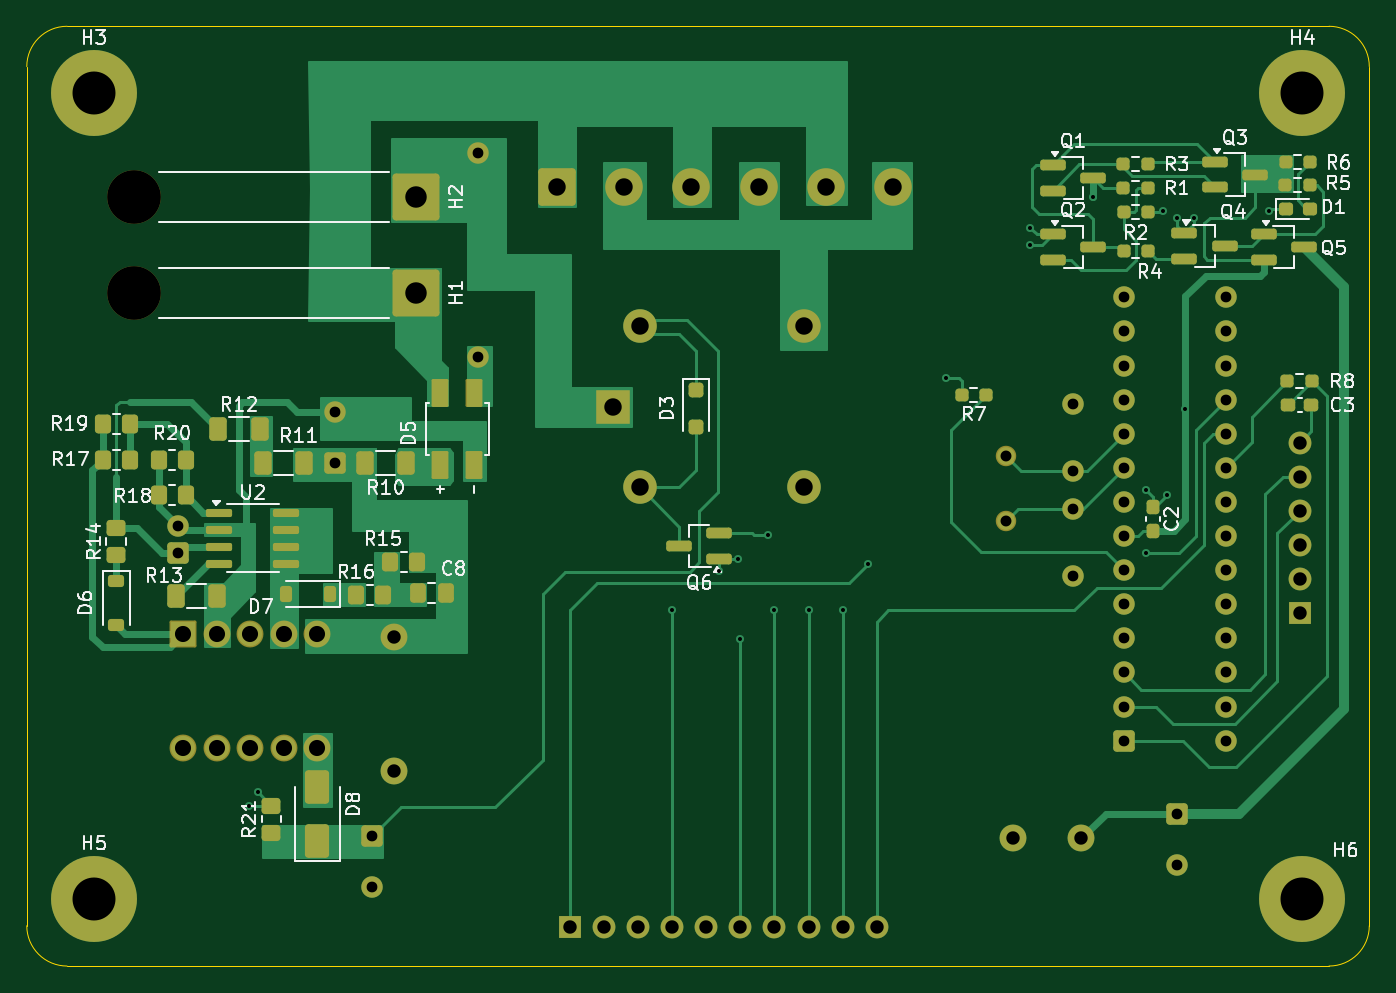
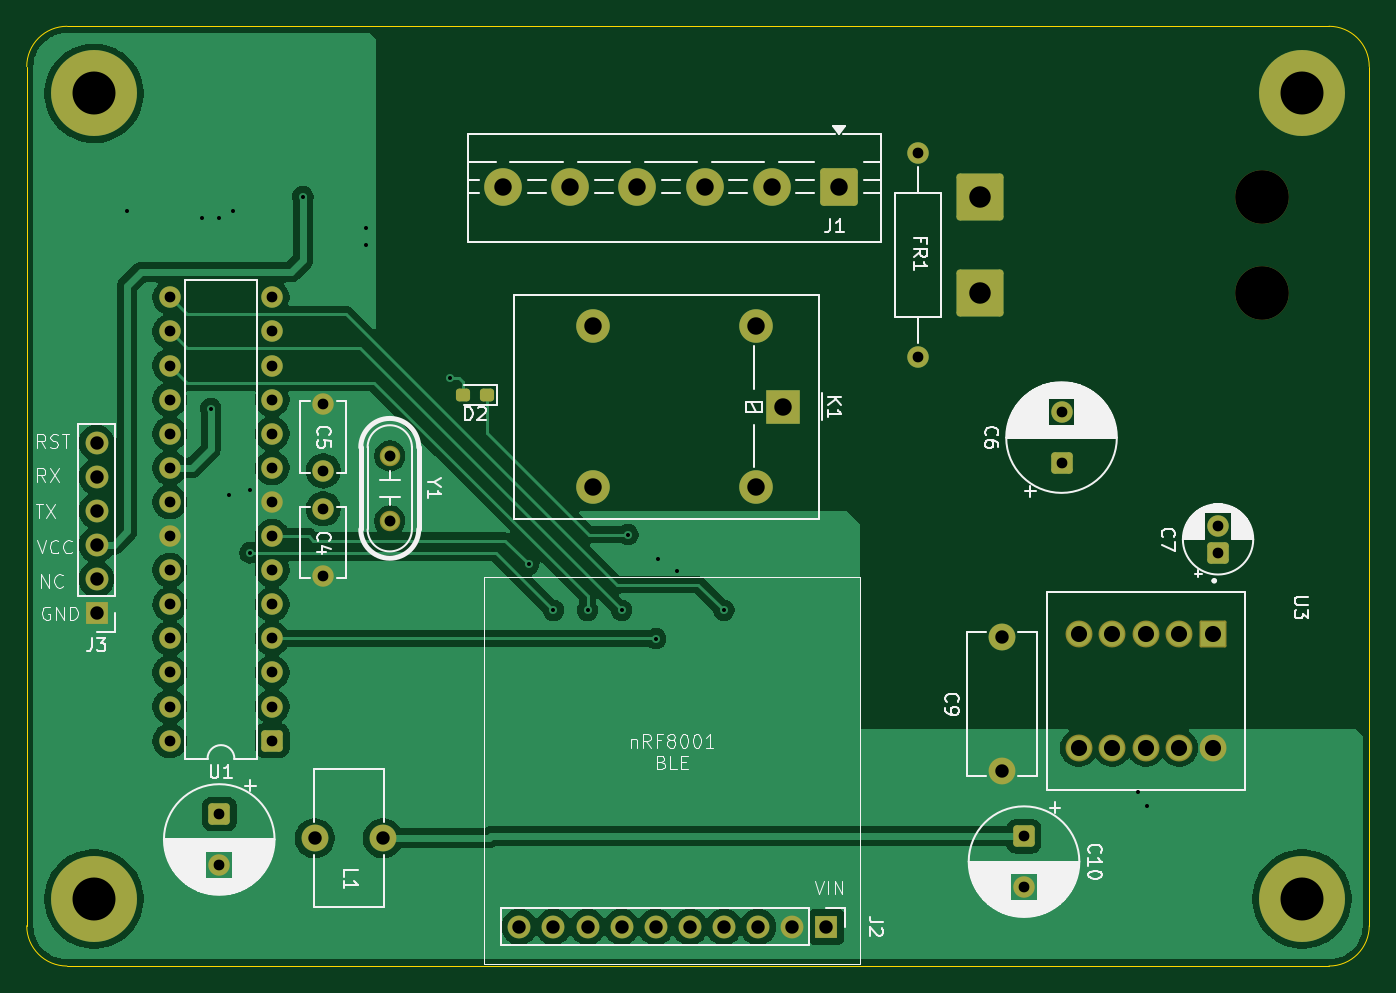
Circuit board: 11 layer files. Board 100.0 x 70.0 mm.
- bottom_copper: BLE_Lamp-B_Cu.gbr (103276 bytes)
- bottom_mask: BLE_Lamp-B_Mask.gbr (4955 bytes)
- paste: BLE_Lamp-B_Paste.gbr (1173 bytes)
- bottom_silk: BLE_Lamp-B_Silkscreen.gbr (67462 bytes)
- outline: BLE_Lamp-Edge_Cuts.gbr (991 bytes)
- top_copper: BLE_Lamp-F_Cu.gbr (39894 bytes)
- top_mask: BLE_Lamp-F_Mask.gbr (9768 bytes)
- paste: BLE_Lamp-F_Paste.gbr (5894 bytes)
- top_silk: BLE_Lamp-F_Silkscreen.gbr (64316 bytes)
- drill: BLE_Lamp-NPTH.drl (367 bytes)
- drill: BLE_Lamp-PTH.drl (2699 bytes)

=== bottom_copper: BLE_Lamp-B_Cu.gbr (103276 bytes, source omitted) ===
=== bottom_mask: BLE_Lamp-B_Mask.gbr ===
%TF.GenerationSoftware,KiCad,Pcbnew,9.0.2*%
%TF.CreationDate,2025-11-28T18:19:18-08:00*%
%TF.ProjectId,BLE_Lamp,424c455f-4c61-46d7-902e-6b696361645f,rev?*%
%TF.SameCoordinates,Original*%
%TF.FileFunction,Soldermask,Bot*%
%TF.FilePolarity,Negative*%
%FSLAX46Y46*%
G04 Gerber Fmt 4.6, Leading zero omitted, Abs format (unit mm)*
G04 Created by KiCad (PCBNEW 9.0.2) date 2025-11-28 18:19:18*
%MOMM*%
%LPD*%
G01*
G04 APERTURE LIST*
G04 Aperture macros list*
%AMRoundRect*
0 Rectangle with rounded corners*
0 $1 Rounding radius*
0 $2 $3 $4 $5 $6 $7 $8 $9 X,Y pos of 4 corners*
0 Add a 4 corners polygon primitive as box body*
4,1,4,$2,$3,$4,$5,$6,$7,$8,$9,$2,$3,0*
0 Add four circle primitives for the rounded corners*
1,1,$1+$1,$2,$3*
1,1,$1+$1,$4,$5*
1,1,$1+$1,$6,$7*
1,1,$1+$1,$8,$9*
0 Add four rect primitives between the rounded corners*
20,1,$1+$1,$2,$3,$4,$5,0*
20,1,$1+$1,$4,$5,$6,$7,0*
20,1,$1+$1,$6,$7,$8,$9,0*
20,1,$1+$1,$8,$9,$2,$3,0*%
G04 Aperture macros list end*
%ADD10C,1.700000*%
%ADD11R,1.700000X1.700000*%
%ADD12C,6.400000*%
%ADD13C,4.000000*%
%ADD14RoundRect,0.250002X-1.499998X1.499998X-1.499998X-1.499998X1.499998X-1.499998X1.499998X1.499998X0*%
%ADD15C,1.600000*%
%ADD16RoundRect,0.237500X-0.287500X-0.237500X0.287500X-0.237500X0.287500X0.237500X-0.287500X0.237500X0*%
%ADD17RoundRect,0.250000X0.550000X-0.550000X0.550000X0.550000X-0.550000X0.550000X-0.550000X-0.550000X0*%
%ADD18R,2.500000X2.500000*%
%ADD19O,2.500000X2.500000*%
%ADD20RoundRect,0.102000X-0.900000X0.900000X-0.900000X-0.900000X0.900000X-0.900000X0.900000X0.900000X0*%
%ADD21C,2.004000*%
%ADD22RoundRect,0.250000X-0.550000X0.550000X-0.550000X-0.550000X0.550000X-0.550000X0.550000X0.550000X0*%
%ADD23C,2.000000*%
%ADD24RoundRect,0.250000X-0.550000X-0.550000X0.550000X-0.550000X0.550000X0.550000X-0.550000X0.550000X0*%
%ADD25C,1.524800*%
%ADD26RoundRect,0.250001X-1.149999X-1.149999X1.149999X-1.149999X1.149999X1.149999X-1.149999X1.149999X0*%
%ADD27C,2.800000*%
G04 APERTURE END LIST*
D10*
%TO.C,J2*%
X178308000Y-132080000D03*
X175768000Y-132080000D03*
X173228000Y-132080000D03*
X170688000Y-132080000D03*
X168148000Y-132080000D03*
X165608000Y-132080000D03*
X163068000Y-132080000D03*
X160528000Y-132080000D03*
X157988000Y-132080000D03*
D11*
X155448000Y-132080000D03*
%TD*%
D12*
%TO.C,H5*%
X120000000Y-130000000D03*
%TD*%
%TO.C,H3*%
X120000000Y-70000000D03*
%TD*%
%TO.C,H6*%
X210000000Y-130000000D03*
%TD*%
%TO.C,H4*%
X210000000Y-70000000D03*
%TD*%
D13*
%TO.C,H1*%
X123018000Y-84836749D03*
D14*
X144018000Y-84836749D03*
%TD*%
D13*
%TO.C,H2*%
X123018000Y-77724000D03*
D14*
X144018000Y-77724000D03*
%TD*%
D15*
%TO.C,C5*%
X192903000Y-98106349D03*
X192903000Y-93106349D03*
%TD*%
D11*
%TO.C,J3*%
X209804000Y-108712000D03*
D10*
X209804000Y-106172000D03*
X209804000Y-103632000D03*
X209804000Y-101092000D03*
X209804000Y-98552000D03*
X209804000Y-96012000D03*
%TD*%
D16*
%TO.C,D2*%
X180735000Y-92456000D03*
X182485000Y-92456000D03*
%TD*%
D15*
%TO.C,FR1*%
X148590000Y-89662000D03*
X148590000Y-74422000D03*
%TD*%
D17*
%TO.C,C7*%
X126263400Y-104216200D03*
D15*
X126263400Y-102216200D03*
%TD*%
D18*
%TO.C,K1*%
X158656900Y-93345000D03*
D19*
X160656900Y-87345000D03*
X172856900Y-87345000D03*
X172856900Y-99345000D03*
X160656900Y-99345000D03*
%TD*%
D20*
%TO.C,U3*%
X126648200Y-110247200D03*
D21*
X129148200Y-110247200D03*
X131648200Y-110247200D03*
X134148200Y-110247200D03*
X136648200Y-110247200D03*
X136648200Y-118757200D03*
X134148200Y-118757200D03*
X131648200Y-118757200D03*
X129148200Y-118757200D03*
X126648200Y-118757200D03*
%TD*%
D22*
%TO.C,C1*%
X200660000Y-123673349D03*
D15*
X200660000Y-127473349D03*
%TD*%
D17*
%TO.C,C6*%
X137922000Y-97536000D03*
D15*
X137922000Y-93736000D03*
%TD*%
D23*
%TO.C,L1*%
X188468000Y-125476000D03*
X193548000Y-125476000D03*
%TD*%
D15*
%TO.C,C4*%
X192903000Y-100940349D03*
X192903000Y-105940349D03*
%TD*%
D24*
%TO.C,U1*%
X196723000Y-118212349D03*
D15*
X196723000Y-115672349D03*
X196723000Y-113132349D03*
X196723000Y-110592349D03*
X196723000Y-108052349D03*
X196723000Y-105512349D03*
X196723000Y-102972349D03*
X196723000Y-100432349D03*
X196723000Y-97892349D03*
X196723000Y-95352349D03*
X196723000Y-92812349D03*
X196723000Y-90272349D03*
X196723000Y-87732349D03*
X196723000Y-85192349D03*
X204343000Y-85192349D03*
X204343000Y-87732349D03*
X204343000Y-90272349D03*
X204343000Y-92812349D03*
X204343000Y-95352349D03*
X204343000Y-97892349D03*
X204343000Y-100432349D03*
X204343000Y-102972349D03*
X204343000Y-105512349D03*
X204343000Y-108052349D03*
X204343000Y-110592349D03*
X204343000Y-113132349D03*
X204343000Y-115672349D03*
X204343000Y-118212349D03*
%TD*%
D25*
%TO.C,Y1*%
X187960000Y-101829349D03*
X187960000Y-97003349D03*
%TD*%
D22*
%TO.C,C10*%
X140716000Y-125324349D03*
D15*
X140716000Y-129124349D03*
%TD*%
D23*
%TO.C,C9*%
X142367000Y-120490000D03*
X142367000Y-110490000D03*
%TD*%
D26*
%TO.C,J1*%
X154512000Y-76937349D03*
D27*
X159512000Y-76937349D03*
X164512000Y-76937349D03*
X169512000Y-76937349D03*
X174512000Y-76937349D03*
X179512000Y-76937349D03*
%TD*%
M02*

=== paste: BLE_Lamp-B_Paste.gbr (1173 bytes, source withheld) ===
=== bottom_silk: BLE_Lamp-B_Silkscreen.gbr (67462 bytes, source omitted) ===
=== outline: BLE_Lamp-Edge_Cuts.gbr ===
%TF.GenerationSoftware,KiCad,Pcbnew,9.0.2*%
%TF.CreationDate,2025-11-28T18:19:18-08:00*%
%TF.ProjectId,BLE_Lamp,424c455f-4c61-46d7-902e-6b696361645f,rev?*%
%TF.SameCoordinates,Original*%
%TF.FileFunction,Profile,NP*%
%FSLAX46Y46*%
G04 Gerber Fmt 4.6, Leading zero omitted, Abs format (unit mm)*
G04 Created by KiCad (PCBNEW 9.0.2) date 2025-11-28 18:19:18*
%MOMM*%
%LPD*%
G01*
G04 APERTURE LIST*
%TA.AperFunction,Profile*%
%ADD10C,0.050000*%
%TD*%
G04 APERTURE END LIST*
D10*
X115000000Y-68000000D02*
G75*
G02*
X118000000Y-65000000I3000000J0D01*
G01*
X118000000Y-135000000D02*
G75*
G02*
X115000000Y-132000000I0J3000000D01*
G01*
X212000000Y-65000000D02*
G75*
G02*
X215000000Y-68000000I0J-3000000D01*
G01*
X215000000Y-132000000D02*
G75*
G02*
X212000000Y-135000000I-3000000J0D01*
G01*
X118000000Y-65000000D02*
X212000000Y-65000000D01*
X115000000Y-132000000D02*
X115000000Y-68000000D01*
X212000000Y-135000000D02*
X118000000Y-135000000D01*
X215000000Y-68000000D02*
X215000000Y-132000000D01*
M02*

=== top_copper: BLE_Lamp-F_Cu.gbr (39894 bytes, source omitted) ===
=== top_mask: BLE_Lamp-F_Mask.gbr (9768 bytes, source omitted) ===
=== paste: BLE_Lamp-F_Paste.gbr ===
%TF.GenerationSoftware,KiCad,Pcbnew,9.0.2*%
%TF.CreationDate,2025-11-28T18:19:18-08:00*%
%TF.ProjectId,BLE_Lamp,424c455f-4c61-46d7-902e-6b696361645f,rev?*%
%TF.SameCoordinates,Original*%
%TF.FileFunction,Paste,Top*%
%TF.FilePolarity,Positive*%
%FSLAX46Y46*%
G04 Gerber Fmt 4.6, Leading zero omitted, Abs format (unit mm)*
G04 Created by KiCad (PCBNEW 9.0.2) date 2025-11-28 18:19:18*
%MOMM*%
%LPD*%
G01*
G04 APERTURE LIST*
G04 Aperture macros list*
%AMRoundRect*
0 Rectangle with rounded corners*
0 $1 Rounding radius*
0 $2 $3 $4 $5 $6 $7 $8 $9 X,Y pos of 4 corners*
0 Add a 4 corners polygon primitive as box body*
4,1,4,$2,$3,$4,$5,$6,$7,$8,$9,$2,$3,0*
0 Add four circle primitives for the rounded corners*
1,1,$1+$1,$2,$3*
1,1,$1+$1,$4,$5*
1,1,$1+$1,$6,$7*
1,1,$1+$1,$8,$9*
0 Add four rect primitives between the rounded corners*
20,1,$1+$1,$2,$3,$4,$5,0*
20,1,$1+$1,$4,$5,$6,$7,0*
20,1,$1+$1,$6,$7,$8,$9,0*
20,1,$1+$1,$8,$9,$2,$3,0*%
G04 Aperture macros list end*
%ADD10RoundRect,0.237500X-0.250000X-0.237500X0.250000X-0.237500X0.250000X0.237500X-0.250000X0.237500X0*%
%ADD11RoundRect,0.200000X-0.750000X-0.200000X0.750000X-0.200000X0.750000X0.200000X-0.750000X0.200000X0*%
%ADD12RoundRect,0.237500X0.250000X0.237500X-0.250000X0.237500X-0.250000X-0.237500X0.250000X-0.237500X0*%
%ADD13RoundRect,0.250000X-0.350000X-0.450000X0.350000X-0.450000X0.350000X0.450000X-0.350000X0.450000X0*%
%ADD14RoundRect,0.237500X-0.287500X-0.237500X0.287500X-0.237500X0.287500X0.237500X-0.287500X0.237500X0*%
%ADD15RoundRect,0.237500X0.237500X-0.300000X0.237500X0.300000X-0.237500X0.300000X-0.237500X-0.300000X0*%
%ADD16RoundRect,0.250000X0.350000X0.450000X-0.350000X0.450000X-0.350000X-0.450000X0.350000X-0.450000X0*%
%ADD17RoundRect,0.250000X-0.300000X0.300000X-0.300000X-0.300000X0.300000X-0.300000X0.300000X0.300000X0*%
%ADD18RoundRect,0.200000X0.750000X0.200000X-0.750000X0.200000X-0.750000X-0.200000X0.750000X-0.200000X0*%
%ADD19RoundRect,0.237500X0.300000X0.237500X-0.300000X0.237500X-0.300000X-0.237500X0.300000X-0.237500X0*%
%ADD20RoundRect,0.250000X0.400000X0.625000X-0.400000X0.625000X-0.400000X-0.625000X0.400000X-0.625000X0*%
%ADD21RoundRect,0.250000X0.650000X-1.000000X0.650000X1.000000X-0.650000X1.000000X-0.650000X-1.000000X0*%
%ADD22RoundRect,0.250000X0.450000X-0.350000X0.450000X0.350000X-0.450000X0.350000X-0.450000X-0.350000X0*%
%ADD23RoundRect,0.225000X-0.375000X0.225000X-0.375000X-0.225000X0.375000X-0.225000X0.375000X0.225000X0*%
%ADD24RoundRect,0.250000X-0.400000X-0.625000X0.400000X-0.625000X0.400000X0.625000X-0.400000X0.625000X0*%
%ADD25RoundRect,0.225000X0.225000X0.375000X-0.225000X0.375000X-0.225000X-0.375000X0.225000X-0.375000X0*%
%ADD26RoundRect,0.250000X0.337500X0.475000X-0.337500X0.475000X-0.337500X-0.475000X0.337500X-0.475000X0*%
%ADD27R,1.050000X1.875000*%
%ADD28RoundRect,0.150000X-0.825000X-0.150000X0.825000X-0.150000X0.825000X0.150000X-0.825000X0.150000X0*%
G04 APERTURE END LIST*
D10*
%TO.C,R4*%
X196699500Y-81763349D03*
X198524500Y-81763349D03*
%TD*%
D11*
%TO.C,Q3*%
X203502000Y-75098349D03*
X203502000Y-76998349D03*
X206502000Y-76048349D03*
%TD*%
D12*
%TO.C,R7*%
X186459500Y-92456000D03*
X184634500Y-92456000D03*
%TD*%
D13*
%TO.C,R19*%
X120682000Y-94615000D03*
X122682000Y-94615000D03*
%TD*%
D10*
%TO.C,R8*%
X208901500Y-91440000D03*
X210726500Y-91440000D03*
%TD*%
D14*
%TO.C,D1*%
X208802000Y-78588349D03*
X210552000Y-78588349D03*
%TD*%
D15*
%TO.C,C2*%
X198882000Y-102564849D03*
X198882000Y-100839849D03*
%TD*%
D11*
%TO.C,Q2*%
X191437000Y-80493349D03*
X191437000Y-82393349D03*
X194437000Y-81443349D03*
%TD*%
D16*
%TO.C,R15*%
X144078200Y-104927400D03*
X142078200Y-104927400D03*
%TD*%
D17*
%TO.C,D3*%
X164846000Y-92072000D03*
X164846000Y-94872000D03*
%TD*%
D18*
%TO.C,Q6*%
X166596000Y-104648000D03*
X166596000Y-102748000D03*
X163596000Y-103698000D03*
%TD*%
D10*
%TO.C,R2*%
X196699500Y-78842349D03*
X198524500Y-78842349D03*
%TD*%
D19*
%TO.C,C3*%
X210676500Y-93218000D03*
X208951500Y-93218000D03*
%TD*%
D11*
%TO.C,Q4*%
X201216000Y-80432349D03*
X201216000Y-82332349D03*
X204216000Y-81382349D03*
%TD*%
D20*
%TO.C,R13*%
X129185000Y-107442000D03*
X126085000Y-107442000D03*
%TD*%
D21*
%TO.C,D8*%
X136652000Y-125698000D03*
X136652000Y-121698000D03*
%TD*%
D10*
%TO.C,R6*%
X208764500Y-75093149D03*
X210589500Y-75093149D03*
%TD*%
D22*
%TO.C,R14*%
X121666000Y-104378000D03*
X121666000Y-102378000D03*
%TD*%
D11*
%TO.C,Q5*%
X207137000Y-80493349D03*
X207137000Y-82393349D03*
X210137000Y-81443349D03*
%TD*%
D23*
%TO.C,D6*%
X121666000Y-106300000D03*
X121666000Y-109600000D03*
%TD*%
D16*
%TO.C,R18*%
X126831600Y-99923600D03*
X124831600Y-99923600D03*
%TD*%
D10*
%TO.C,R5*%
X208750500Y-76810349D03*
X210575500Y-76810349D03*
%TD*%
%TO.C,R1*%
X196676000Y-77064349D03*
X198501000Y-77064349D03*
%TD*%
D16*
%TO.C,R20*%
X126822200Y-97307400D03*
X124822200Y-97307400D03*
%TD*%
D24*
%TO.C,R12*%
X129260000Y-94996000D03*
X132360000Y-94996000D03*
%TD*%
D11*
%TO.C,Q1*%
X191437000Y-75352349D03*
X191437000Y-77252349D03*
X194437000Y-76302349D03*
%TD*%
D10*
%TO.C,R3*%
X196676000Y-75286349D03*
X198501000Y-75286349D03*
%TD*%
D24*
%TO.C,R11*%
X132562000Y-97536000D03*
X135662000Y-97536000D03*
%TD*%
D25*
%TO.C,D7*%
X137616200Y-107289600D03*
X134316200Y-107289600D03*
%TD*%
D13*
%TO.C,R17*%
X120682000Y-97282000D03*
X122682000Y-97282000D03*
%TD*%
D16*
%TO.C,R16*%
X141538200Y-107340400D03*
X139538200Y-107340400D03*
%TD*%
D26*
%TO.C,C8*%
X146198500Y-107188000D03*
X144123500Y-107188000D03*
%TD*%
D22*
%TO.C,R21*%
X133223000Y-125079000D03*
X133223000Y-123079000D03*
%TD*%
D27*
%TO.C,D5*%
X145816000Y-97658500D03*
X145816000Y-92333500D03*
X148316000Y-97658500D03*
X148316000Y-92333500D03*
%TD*%
D28*
%TO.C,U2*%
X129351000Y-101219000D03*
X129351000Y-102489000D03*
X129351000Y-103759000D03*
X129351000Y-105029000D03*
X134301000Y-105029000D03*
X134301000Y-103759000D03*
X134301000Y-102489000D03*
X134301000Y-101219000D03*
%TD*%
D20*
%TO.C,R10*%
X143282000Y-97536000D03*
X140182000Y-97536000D03*
%TD*%
M02*

=== top_silk: BLE_Lamp-F_Silkscreen.gbr (64316 bytes, source omitted) ===
=== drill: BLE_Lamp-NPTH.drl ===
M48
; DRILL file {KiCad 9.0.2} date 2025-11-28T18:19:22-0800
; FORMAT={-:-/ absolute / metric / decimal}
; #@! TF.CreationDate,2025-11-28T18:19:22-08:00
; #@! TF.GenerationSoftware,Kicad,Pcbnew,9.0.2
; #@! TF.FileFunction,NonPlated,1,2,NPTH
FMAT,2
METRIC
; #@! TA.AperFunction,NonPlated,NPTH,ComponentDrill
T1C4.000
%
G90
G05
T1
X123.018Y-77.724
X123.018Y-84.837
M30

=== drill: BLE_Lamp-PTH.drl ===
M48
; DRILL file {KiCad 9.0.2} date 2025-11-28T18:19:22-0800
; FORMAT={-:-/ absolute / metric / decimal}
; #@! TF.CreationDate,2025-11-28T18:19:22-08:00
; #@! TF.GenerationSoftware,Kicad,Pcbnew,9.0.2
; #@! TF.FileFunction,Plated,1,2,PTH
FMAT,2
METRIC
; #@! TA.AperFunction,Plated,PTH,ViaDrill
T1C0.300
; #@! TA.AperFunction,Plated,PTH,ComponentDrill
T2C0.800
; #@! TA.AperFunction,Plated,PTH,ComponentDrill
T3C0.813
; #@! TA.AperFunction,Plated,PTH,ComponentDrill
T4C1.000
; #@! TA.AperFunction,Plated,PTH,ComponentDrill
T5C1.200
; #@! TA.AperFunction,Plated,PTH,ComponentDrill
T6C1.300
; #@! TA.AperFunction,Plated,PTH,ComponentDrill
T7C1.600
; #@! TA.AperFunction,Plated,PTH,ComponentDrill
T8C3.200
%
G90
G05
T1
X131.572Y-123.063
X132.207Y-122.047
X163.068Y-108.501
X166.596Y-105.562
X167.968Y-104.648
X168.148Y-110.617
X170.231Y-102.87
X170.688Y-108.501
X173.228Y-108.501
X175.768Y-108.501
X177.622Y-105.08
X183.49Y-91.186
X189.738Y-80.01
X189.738Y-81.28
X194.437Y-77.699
X198.374Y-99.568
X198.374Y-104.216
X199.644Y-78.74
X199.898Y-99.949
X200.66Y-79.248
X201.295Y-93.472
X201.93Y-79.248
X207.518Y-78.74
T2
X126.263Y-102.216
X126.263Y-104.216
X137.922Y-93.736
X137.922Y-97.536
X140.716Y-125.324
X140.716Y-129.124
X148.59Y-74.422
X148.59Y-89.662
X192.903Y-93.106
X192.903Y-98.106
X192.903Y-100.94
X192.903Y-105.94
X196.723Y-85.192
X196.723Y-87.732
X196.723Y-90.272
X196.723Y-92.812
X196.723Y-95.352
X196.723Y-97.892
X196.723Y-100.432
X196.723Y-102.972
X196.723Y-105.512
X196.723Y-108.052
X196.723Y-110.592
X196.723Y-113.132
X196.723Y-115.672
X196.723Y-118.212
X200.66Y-123.673
X200.66Y-127.473
X204.343Y-85.192
X204.343Y-87.732
X204.343Y-90.272
X204.343Y-92.812
X204.343Y-95.352
X204.343Y-97.892
X204.343Y-100.432
X204.343Y-102.972
X204.343Y-105.512
X204.343Y-108.052
X204.343Y-110.592
X204.343Y-113.132
X204.343Y-115.672
X204.343Y-118.212
T3
X187.96Y-97.003
X187.96Y-101.829
T4
X142.367Y-110.49
X142.367Y-120.49
X155.448Y-132.08
X157.988Y-132.08
X160.528Y-132.08
X163.068Y-132.08
X165.608Y-132.08
X168.148Y-132.08
X170.688Y-132.08
X173.228Y-132.08
X175.768Y-132.08
X178.308Y-132.08
X188.468Y-125.476
X193.548Y-125.476
X209.804Y-96.012
X209.804Y-98.552
X209.804Y-101.092
X209.804Y-103.632
X209.804Y-106.172
X209.804Y-108.712
T5
X126.648Y-110.247
X126.648Y-118.757
X129.148Y-110.247
X129.148Y-118.757
X131.648Y-110.247
X131.648Y-118.757
X134.148Y-110.247
X134.148Y-118.757
X136.648Y-110.247
X136.648Y-118.757
T6
X154.512Y-76.937
X158.657Y-93.345
X159.512Y-76.937
X160.657Y-87.345
X160.657Y-99.345
X164.512Y-76.937
X169.512Y-76.937
X172.857Y-87.345
X172.857Y-99.345
X174.512Y-76.937
X179.512Y-76.937
T7
X144.018Y-77.724
X144.018Y-84.837
T8
X120.0Y-70.0
X120.0Y-130.0
X210.0Y-70.0
X210.0Y-130.0
M30
